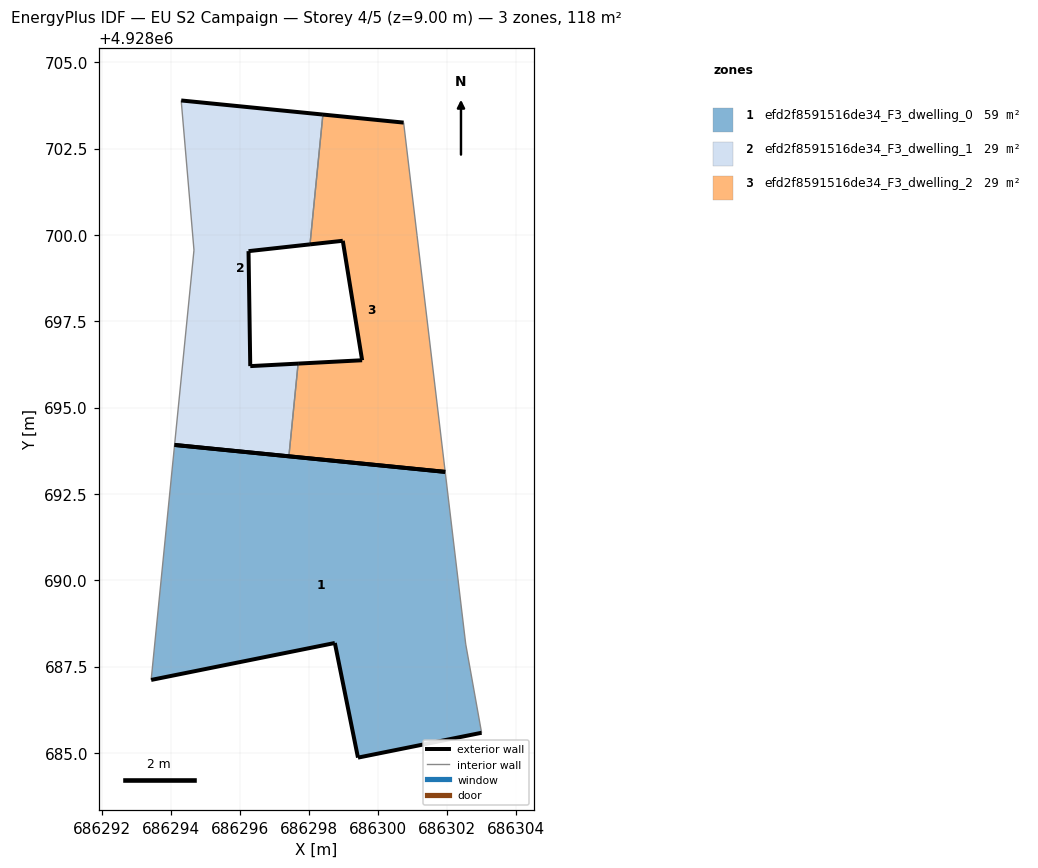
=== STOREY PLAN SPEC (per zone: floor XY polygon, exterior-wall plan segments, windows/doors) ===
zone 1: efd2f8591516de34_F3_dwelling_0  (58.9 m²)
  floor: (686303.00, 4928685.58) (686302.54, 4928688.15) (686301.94, 4928693.14) (686294.10, 4928693.92) (686293.43, 4928687.11) (686298.75, 4928688.18) (686299.42, 4928684.86)
  exterior wall: (686298.75, 4928688.18) – (686293.43, 4928687.11)  [5.4 m]
  exterior wall: (686294.10, 4928693.92) – (686301.94, 4928693.14)  [7.9 m]
  exterior wall: (686303.00, 4928685.58) – (686299.42, 4928684.86)  [3.7 m]
  exterior wall: (686299.42, 4928684.86) – (686298.75, 4928688.18)  [3.4 m]
  interior walls: 3
zone 2: efd2f8591516de34_F3_dwelling_1  (29.4 m²)
  floor: (686297.42, 4928693.59) (686297.68, 4928696.27) (686296.30, 4928696.20) (686296.25, 4928699.53) (686298.03, 4928699.73) (686298.40, 4928703.49) (686294.30, 4928703.89) (686294.67, 4928699.56) (686294.10, 4928693.92)
  exterior wall: (686294.30, 4928703.89) – (686298.40, 4928703.49)  [4.1 m]
  exterior wall: (686298.03, 4928699.73) – (686296.25, 4928699.53)  [1.8 m]
  exterior wall: (686296.25, 4928699.53) – (686296.30, 4928696.20)  [3.3 m]
  exterior wall: (686296.30, 4928696.20) – (686297.68, 4928696.27)  [1.4 m]
  exterior wall: (686297.42, 4928693.59) – (686294.10, 4928693.92)  [3.3 m]
  interior walls: 4
zone 3: efd2f8591516de34_F3_dwelling_2  (29.5 m²)
  floor: (686301.94, 4928693.14) (686301.13, 4928699.99) (686300.74, 4928703.25) (686298.40, 4928703.49) (686298.03, 4928699.73) (686298.98, 4928699.83) (686299.54, 4928696.37) (686297.68, 4928696.27) (686297.42, 4928693.59)
  exterior wall: (686297.68, 4928696.27) – (686299.54, 4928696.37)  [1.9 m]
  exterior wall: (686299.54, 4928696.37) – (686298.98, 4928699.83)  [3.5 m]
  exterior wall: (686298.98, 4928699.83) – (686298.03, 4928699.73)  [1.0 m]
  exterior wall: (686298.40, 4928703.49) – (686300.74, 4928703.25)  [2.3 m]
  exterior wall: (686301.94, 4928693.14) – (686297.42, 4928693.59)  [4.5 m]
  interior walls: 4

=== DERIVED (storey summary) ===
Building: EU S2 Campaign
Storey: 4 of 5  (floor level z = 9.00 m)
Storey gross floor area: 117.8 m²
Zones on this storey: 3
  - efd2f8591516de34_F3_dwelling_0: floor 58.9 m²; exterior wall 20.3 m (61.0 m²); WWR 0.0%
  - efd2f8591516de34_F3_dwelling_1: floor 29.4 m²; exterior wall 14.0 m (41.9 m²); WWR 0.0%
  - efd2f8591516de34_F3_dwelling_2: floor 29.5 m²; exterior wall 13.2 m (39.6 m²); WWR 0.0%
Zone adjacency (shared interzone walls):
  - efd2f8591516de34_F3_dwelling_1 ↔ efd2f8591516de34_F3_dwelling_2